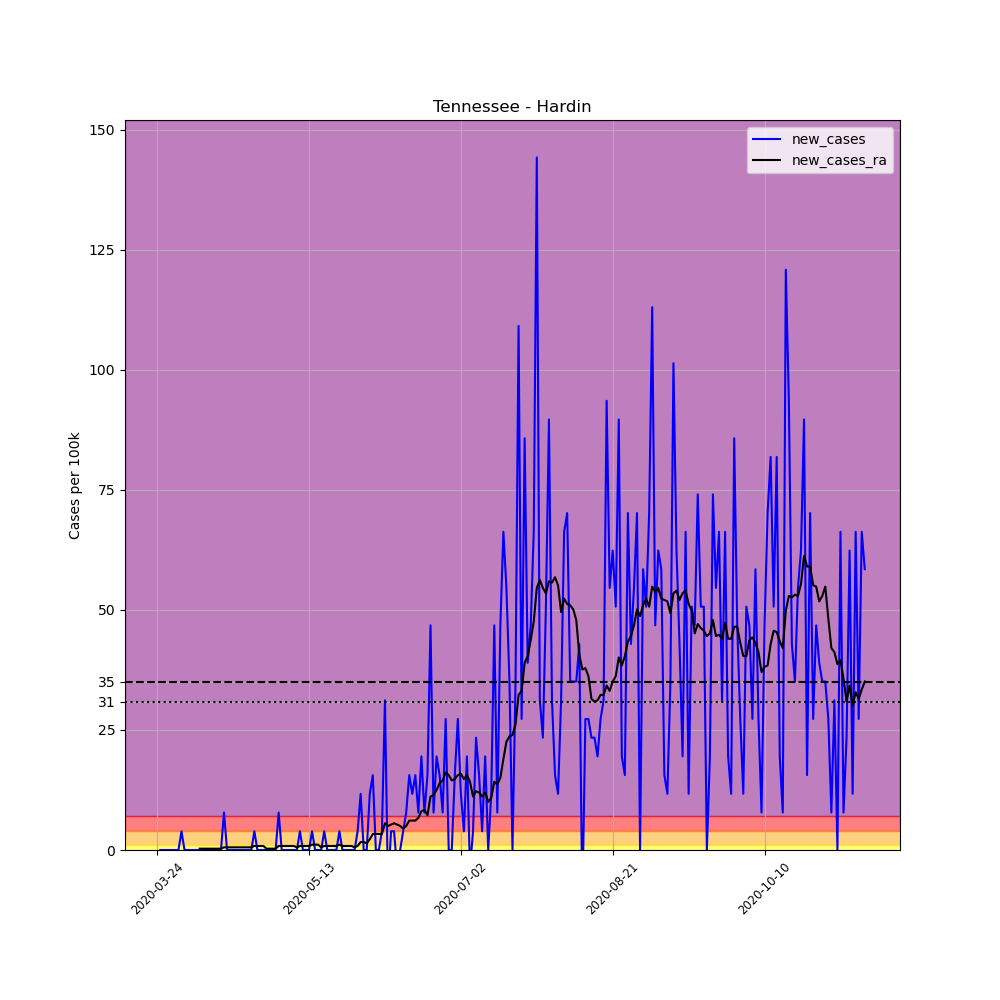

The file beside this chart, header and first rows:
, date, county, state, fips, cases, deaths, COUNTY, STNAME, CTYNAME, POPESTIMATE2019, per_100k, new_cases, new_cases_ra
314919, 2020-03-24, Hardin, Tennessee, 47071, 1, 0, 71, Tennessee, Hardin, 25652, 3.898, , 
314920, 2020-03-25, Hardin, Tennessee, 47071, 1, 0, 71, Tennessee, Hardin, 25652, 3.898, 0.0, 
314921, 2020-03-26, Hardin, Tennessee, 47071, 1, 0, 71, Tennessee, Hardin, 25652, 3.898, 0.0, 
314922, 2020-03-27, Hardin, Tennessee, 47071, 1, 0, 71, Tennessee, Hardin, 25652, 3.898, 0.0, 
314923, 2020-03-28, Hardin, Tennessee, 47071, 1, 0, 71, Tennessee, Hardin, 25652, 3.898, 0.0, 
314924, 2020-03-29, Hardin, Tennessee, 47071, 1, 0, 71, Tennessee, Hardin, 25652, 3.898, 0.0, 
314925, 2020-03-30, Hardin, Tennessee, 47071, 1, 0, 71, Tennessee, Hardin, 25652, 3.898, 0.0, 
314926, 2020-03-31, Hardin, Tennessee, 47071, 1, 0, 71, Tennessee, Hardin, 25652, 3.898, 0.0, 
314927, 2020-04-01, Hardin, Tennessee, 47071, 2, 0, 71, Tennessee, Hardin, 25652, 7.797, 3.898, 
314928, 2020-04-02, Hardin, Tennessee, 47071, 2, 0, 71, Tennessee, Hardin, 25652, 7.797, 0.0, 
314929, 2020-04-03, Hardin, Tennessee, 47071, 2, 0, 71, Tennessee, Hardin, 25652, 7.797, 0.0, 
314930, 2020-04-04, Hardin, Tennessee, 47071, 2, 0, 71, Tennessee, Hardin, 25652, 7.797, 0.0, 
314931, 2020-04-05, Hardin, Tennessee, 47071, 2, 0, 71, Tennessee, Hardin, 25652, 7.797, 0.0, 
314932, 2020-04-06, Hardin, Tennessee, 47071, 2, 0, 71, Tennessee, Hardin, 25652, 7.797, 0.0, 
314933, 2020-04-07, Hardin, Tennessee, 47071, 2, 0, 71, Tennessee, Hardin, 25652, 7.797, 0.0, 0.2785
314934, 2020-04-08, Hardin, Tennessee, 47071, 2, 0, 71, Tennessee, Hardin, 25652, 7.797, 0.0, 0.2785
314935, 2020-04-09, Hardin, Tennessee, 47071, 2, 0, 71, Tennessee, Hardin, 25652, 7.797, 0.0, 0.2785
314936, 2020-04-10, Hardin, Tennessee, 47071, 2, 0, 71, Tennessee, Hardin, 25652, 7.797, 0.0, 0.2785
314937, 2020-04-11, Hardin, Tennessee, 47071, 2, 0, 71, Tennessee, Hardin, 25652, 7.797, 0.0, 0.2785
314938, 2020-04-12, Hardin, Tennessee, 47071, 2, 0, 71, Tennessee, Hardin, 25652, 7.797, 0.0, 0.2785
314939, 2020-04-13, Hardin, Tennessee, 47071, 2, 0, 71, Tennessee, Hardin, 25652, 7.797, 0.0, 0.2785
314940, 2020-04-14, Hardin, Tennessee, 47071, 2, 0, 71, Tennessee, Hardin, 25652, 7.797, 0.0, 0.2785
314941, 2020-04-15, Hardin, Tennessee, 47071, 4, 0, 71, Tennessee, Hardin, 25652, 15.59, 7.797, 0.5569
314942, 2020-04-16, Hardin, Tennessee, 47071, 4, 0, 71, Tennessee, Hardin, 25652, 15.59, 0.0, 0.5569
314943, 2020-04-17, Hardin, Tennessee, 47071, 4, 0, 71, Tennessee, Hardin, 25652, 15.59, 0.0, 0.5569
314944, 2020-04-18, Hardin, Tennessee, 47071, 4, 0, 71, Tennessee, Hardin, 25652, 15.59, 0.0, 0.5569
314945, 2020-04-19, Hardin, Tennessee, 47071, 4, 0, 71, Tennessee, Hardin, 25652, 15.59, 0.0, 0.5569
314946, 2020-04-20, Hardin, Tennessee, 47071, 4, 0, 71, Tennessee, Hardin, 25652, 15.59, 0.0, 0.5569
314947, 2020-04-21, Hardin, Tennessee, 47071, 4, 0, 71, Tennessee, Hardin, 25652, 15.59, 0.0, 0.5569
314948, 2020-04-22, Hardin, Tennessee, 47071, 4, 0, 71, Tennessee, Hardin, 25652, 15.59, 0.0, 0.5569
314949, 2020-04-23, Hardin, Tennessee, 47071, 4, 0, 71, Tennessee, Hardin, 25652, 15.59, 0.0, 0.5569
314950, 2020-04-24, Hardin, Tennessee, 47071, 4, 0, 71, Tennessee, Hardin, 25652, 15.59, 0.0, 0.5569
314951, 2020-04-25, Hardin, Tennessee, 47071, 5, 0, 71, Tennessee, Hardin, 25652, 19.49, 3.898, 0.8354
314952, 2020-04-26, Hardin, Tennessee, 47071, 5, 0, 71, Tennessee, Hardin, 25652, 19.49, 0.0, 0.8354
314953, 2020-04-27, Hardin, Tennessee, 47071, 5, 0, 71, Tennessee, Hardin, 25652, 19.49, 0.0, 0.8354
314954, 2020-04-28, Hardin, Tennessee, 47071, 5, 0, 71, Tennessee, Hardin, 25652, 19.49, 0.0, 0.8354
314955, 2020-04-29, Hardin, Tennessee, 47071, 5, 0, 71, Tennessee, Hardin, 25652, 19.49, 0.0, 0.2785
314956, 2020-04-30, Hardin, Tennessee, 47071, 5, 0, 71, Tennessee, Hardin, 25652, 19.49, 0.0, 0.2785
314957, 2020-05-01, Hardin, Tennessee, 47071, 5, 0, 71, Tennessee, Hardin, 25652, 19.49, 0.0, 0.2785
314958, 2020-05-02, Hardin, Tennessee, 47071, 5, 0, 71, Tennessee, Hardin, 25652, 19.49, 0.0, 0.2785
314959, 2020-05-03, Hardin, Tennessee, 47071, 7, 0, 71, Tennessee, Hardin, 25652, 27.29, 7.797, 0.8354
314960, 2020-05-04, Hardin, Tennessee, 47071, 7, 0, 71, Tennessee, Hardin, 25652, 27.29, 0.0, 0.8354
314961, 2020-05-05, Hardin, Tennessee, 47071, 7, 0, 71, Tennessee, Hardin, 25652, 27.29, 0.0, 0.8354
314962, 2020-05-06, Hardin, Tennessee, 47071, 7, 0, 71, Tennessee, Hardin, 25652, 27.29, 0.0, 0.8354
314963, 2020-05-07, Hardin, Tennessee, 47071, 7, 0, 71, Tennessee, Hardin, 25652, 27.29, 0.0, 0.8354
314964, 2020-05-08, Hardin, Tennessee, 47071, 7, 0, 71, Tennessee, Hardin, 25652, 27.29, 0.0, 0.8354
314965, 2020-05-09, Hardin, Tennessee, 47071, 7, 0, 71, Tennessee, Hardin, 25652, 27.29, 0.0, 0.5569
314966, 2020-05-10, Hardin, Tennessee, 47071, 8, 0, 71, Tennessee, Hardin, 25652, 31.19, 3.898, 0.8354
314967, 2020-05-11, Hardin, Tennessee, 47071, 8, 0, 71, Tennessee, Hardin, 25652, 31.19, 0.0, 0.8354
314968, 2020-05-12, Hardin, Tennessee, 47071, 8, 0, 71, Tennessee, Hardin, 25652, 31.19, 0.0, 0.8354
314969, 2020-05-13, Hardin, Tennessee, 47071, 8, 0, 71, Tennessee, Hardin, 25652, 31.19, 0.0, 0.8354
314970, 2020-05-14, Hardin, Tennessee, 47071, 9, 0, 71, Tennessee, Hardin, 25652, 35.08, 3.898, 1.114
314971, 2020-05-15, Hardin, Tennessee, 47071, 9, 0, 71, Tennessee, Hardin, 25652, 35.08, 0.0, 1.114
314972, 2020-05-16, Hardin, Tennessee, 47071, 9, 0, 71, Tennessee, Hardin, 25652, 35.08, 0.0, 1.114
314973, 2020-05-17, Hardin, Tennessee, 47071, 9, 0, 71, Tennessee, Hardin, 25652, 35.08, 0.0, 0.5569
314974, 2020-05-18, Hardin, Tennessee, 47071, 10, 0, 71, Tennessee, Hardin, 25652, 38.98, 3.898, 0.8354
314975, 2020-05-19, Hardin, Tennessee, 47071, 10, 1, 71, Tennessee, Hardin, 25652, 38.98, 0.0, 0.8354
314976, 2020-05-20, Hardin, Tennessee, 47071, 10, 1, 71, Tennessee, Hardin, 25652, 38.98, 0.0, 0.8354
314977, 2020-05-21, Hardin, Tennessee, 47071, 10, 2, 71, Tennessee, Hardin, 25652, 38.98, 0.0, 0.8354
314978, 2020-05-22, Hardin, Tennessee, 47071, 10, 2, 71, Tennessee, Hardin, 25652, 38.98, 0.0, 0.8354
... 174 more rows
